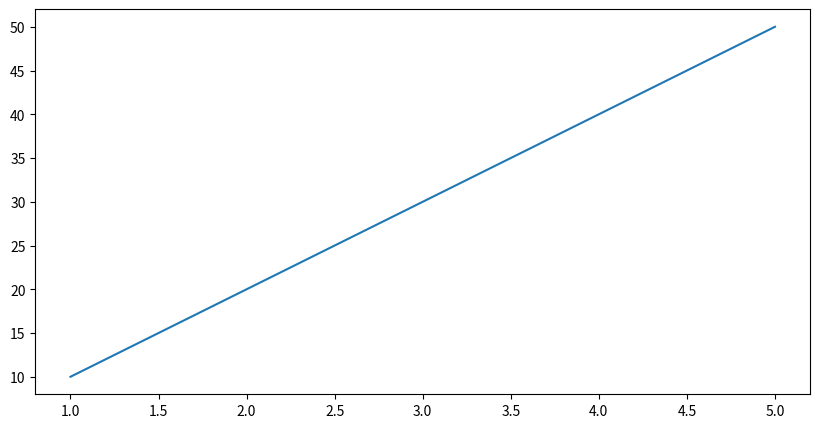

Write Python code to recreate this figure.
import matplotlib.pyplot as plt

x = [1, 2, 3, 4, 5]
y = [10, 20, 30, 40, 50]

plt.figure(figsize=(10, 5))

plt.plot(x, y)

plt.show()
